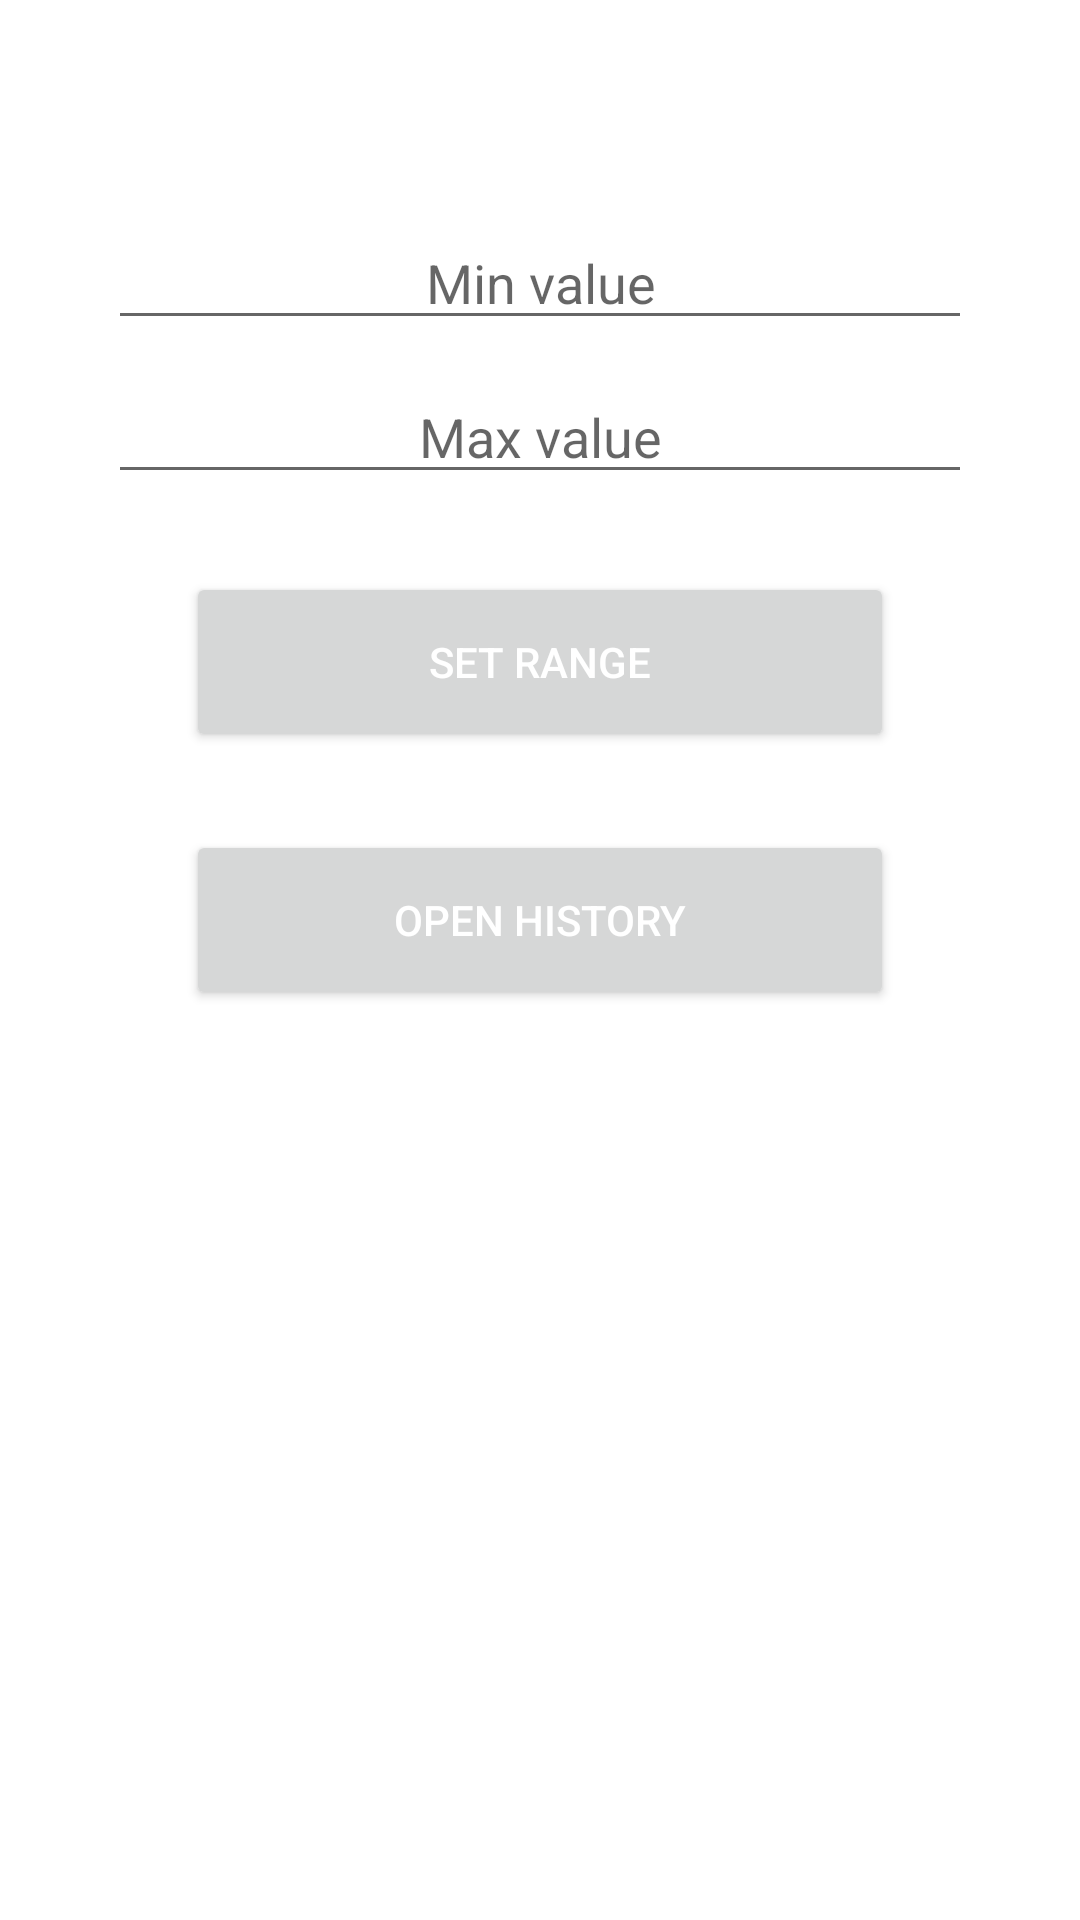

Layout XML and referenced resources for this Android screen:
<!-- AndroidManifest.xml: application theme Theme.CryptoTracker -->
<!-- res/layout/dialog_set_range.xml -->
<?xml version="1.0" encoding="utf-8"?>
<layout xmlns:android="http://schemas.android.com/apk/res/android"
    xmlns:app="http://schemas.android.com/apk/res-auto">

    <androidx.constraintlayout.widget.ConstraintLayout
        android:layout_width="match_parent"
        android:layout_height="wrap_content"
        android:padding="36dp">

        <androidx.constraintlayout.widget.ConstraintLayout
            android:layout_width="match_parent"
            android:layout_height="wrap_content"
            android:background="@drawable/shape_rounded_16dp"
            app:layout_constraintEnd_toEndOf="parent"
            app:layout_constraintStart_toStartOf="parent"
            app:layout_constraintTop_toTopOf="parent">

            <EditText
                android:id="@+id/min_value"
                android:layout_width="match_parent"
                android:layout_height="wrap_content"
                android:layout_marginTop="36dp"
                android:hint="@string/min_value"
                android:gravity="center"
                app:layout_constraintEnd_toEndOf="parent"
                app:layout_constraintStart_toStartOf="parent"
                app:layout_constraintTop_toTopOf="parent" />

            <EditText
                android:id="@+id/max_value"
                android:layout_width="match_parent"
                android:layout_height="wrap_content"
                android:layout_marginTop="10dp"
                android:hint="@string/max_value"
                android:gravity="center"
                app:layout_constraintEnd_toEndOf="parent"
                app:layout_constraintStart_toStartOf="parent"
                app:layout_constraintTop_toBottomOf="@+id/min_value" />

            <Button
                android:id="@+id/save_value"
                android:layout_width="match_parent"
                android:layout_height="60dp"
                android:layout_margin="26dp"
                android:text="@string/set_range"
                android:textColor="@color/white"
                app:layout_constraintEnd_toEndOf="parent"
                app:layout_constraintStart_toStartOf="parent"
                app:layout_constraintTop_toBottomOf="@+id/max_value" />

            <Button
                android:id="@+id/navigate_rate_history"
                android:layout_width="match_parent"
                android:layout_height="60dp"
                android:layout_margin="26dp"
                android:text="@string/open_history"
                android:textColor="@color/white"
                app:layout_constraintBottom_toBottomOf="parent"
                app:layout_constraintEnd_toEndOf="parent"
                app:layout_constraintStart_toStartOf="parent"
                app:layout_constraintTop_toBottomOf="@+id/save_value" />

        </androidx.constraintlayout.widget.ConstraintLayout>
    </androidx.constraintlayout.widget.ConstraintLayout>

</layout>
<!-- resources referenced by this layout -->
<resources>
  <string name="max_value">Max value</string>
  <string name="min_value">Min value</string>
  <string name="open_history">Open history</string>
  <string name="set_range">Set range</string>
  <style name="Theme.CryptoTracker" parent="Theme.MaterialComponents.DayNight.NoActionBar">
          
          <item name="colorPrimary">@color/purple_500</item>
          <item name="colorPrimaryVariant">@color/purple_700</item>
          <item name="colorOnPrimary">@color/white</item>
          
          <item name="colorSecondary">@color/teal_200</item>
          <item name="colorSecondaryVariant">@color/teal_700</item>
          <item name="colorOnSecondary">@color/black</item>
          
          <item name="android:statusBarColor">?attr/colorPrimaryVariant</item>
          
      </style>
  <!-- not gathered from this repository: default colours our renderer supplied (Android Studio template values) -->
  <color name="purple_500">#FF6200EE</color>
  <color name="purple_700">#FF3700B3</color>
  <color name="teal_200">#FF03DAC5</color>
  <color name="teal_700">#FF018786</color>
  <color name="black">#FF000000</color>
  <color name="white">#FFFFFFFF</color>
</resources>
